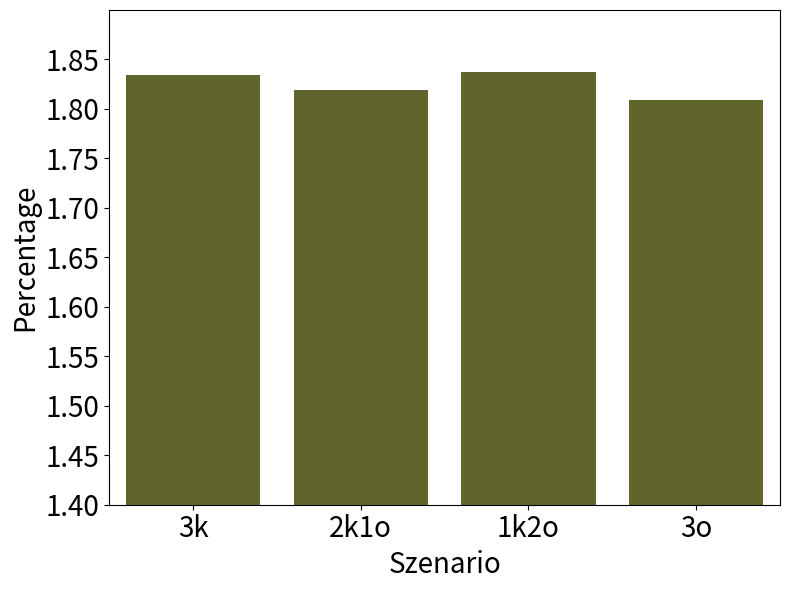
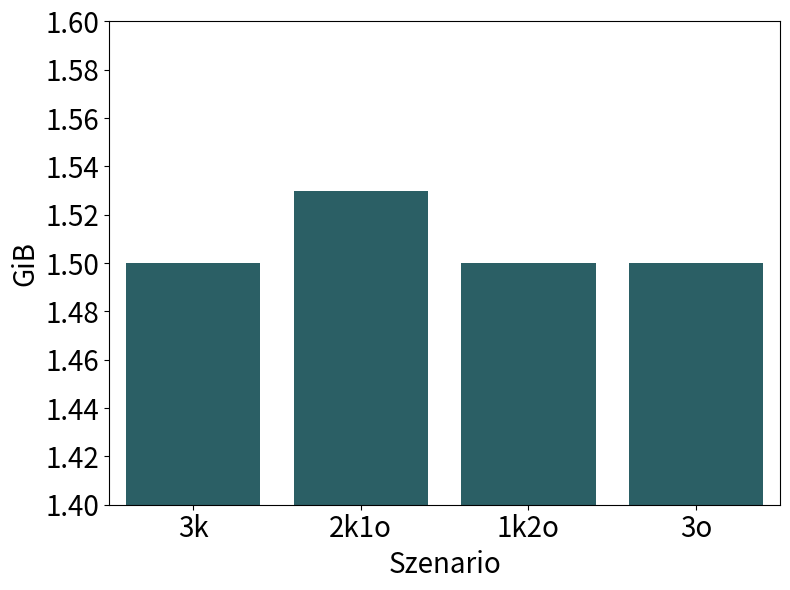

Reproduce these figures in Python, in order.
import seaborn as sns
import matplotlib.pyplot as plt
import pandas as pd
import numpy as np

# Daten vorbereiten
data = {
    'Szenario': ['3k', '2k1o', '1k2o', '3o'] * 2,
    'Type': ['CPU', 'CPU', 'CPU', 'CPU', 'MEM', 'MEM', 'MEM', 'MEM'],
    'Wert': [1.8347, 1.8194, 1.8376, 1.8088, 1.50, 1.53, 1.50, 1.50]
}

# DataFrame erstellen
df = pd.DataFrame(data)

# Daten für CPU und MEM trennen
df_cpu = df[df['Type'] == 'CPU']
df_mem = df[df['Type'] == 'MEM']

# Farbpalette definieren
cpu_color = '#666f21'  # Beispiel-Hex-Code für CPU
mem_color = '#21666F'  # Beispiel-Hex-Code für Memory

# Variablen für die Anpassung der Schriftgröße
label_font_size = 20
title_font_size = 'x-large'

# Plot für CPU Usage
plt.figure(figsize=(8, 6))
sns.barplot(x='Szenario', y='Wert', data=df_cpu, color=cpu_color)
plt.ylabel('Percentage', fontsize=label_font_size)
plt.ylim(1.4, 1.9)
plt.xticks(fontsize= 20)
plt.yticks(np.arange(1.4, 1.9, 0.05), fontsize=20)

plt.xlabel('Szenario', fontsize=label_font_size)
plt.tight_layout()
plt.savefig('cpu_usage_plot.png')
plt.show()

# Plot für Memory Usage
plt.figure(figsize=(8, 6))
sns.barplot(x='Szenario', y='Wert', data=df_mem, color=mem_color)
plt.ylabel('GiB', fontsize=label_font_size)
plt.ylim(1.4, 1.6)
plt.xticks(fontsize= 20)
plt.yticks(np.arange(1.4, 1.6, 0.02), fontsize=20)
plt.xlabel('Szenario', fontsize=label_font_size)
plt.tight_layout()
plt.savefig('mem_usage_plot.png')
plt.show()
